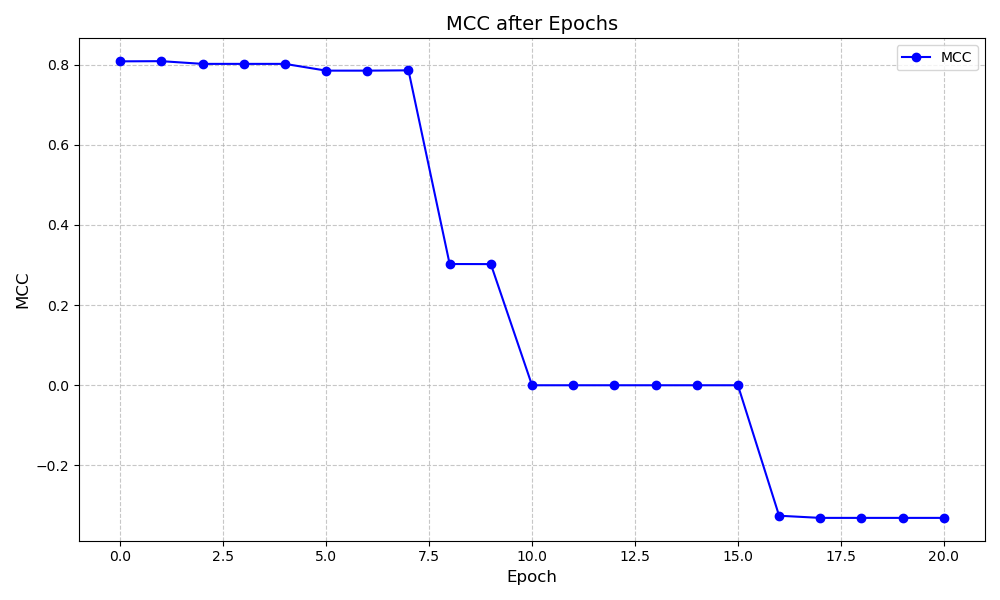

Values plotted in this chart, from the file beside it:
Bit Counter, Module, Weight Before Attack, Weight After Attack, Validation, MCC Drop
1, classifier, tensor(-513., device='cuda:0'), tensor(-513., device='cuda:0'), 0.8089, -0.0004324
2, classifier, tensor(4096., device='cuda:0'), tensor(4096., device='cuda:0'), 0.8022, 0.006771
3, classifier, tensor(-5., device='cuda:0'), tensor(-5., device='cuda:0'), 0.8022, 0.0
4, classifier, tensor(128., device='cuda:0'), tensor(128., device='cuda:0'), 0.8022, 0.0
5, classifier, tensor(-17., device='cuda:0'), tensor(-17., device='cuda:0'), 0.7853, 0.01686
6, classifier, tensor(-4097., device='cuda:0'), tensor(-4097., device='cuda:0'), 0.7853, 0.0
7, classifier, tensor(128., device='cuda:0'), tensor(128., device='cuda:0'), 0.786, -0.0007337
8, classifier, tensor(64., device='cuda:0'), tensor(64., device='cuda:0'), 0.3026, 0.4834
9, classifier, tensor(-32768., device='cuda:0'), tensor(-32768., device='cuda:0'), 0.3024, 0.0002067
10, classifier, tensor(4096., device='cuda:0'), tensor(4096., device='cuda:0'), 0.0, 0.3024
11, classifier, tensor(1., device='cuda:0'), tensor(1., device='cuda:0'), 0.0, 0.0
12, classifier, tensor(-5., device='cuda:0'), tensor(-5., device='cuda:0'), 0.0, 0.0
13, classifier, tensor(8., device='cuda:0'), tensor(8., device='cuda:0'), 0.0, 0.0
14, classifier, tensor(-129., device='cuda:0'), tensor(-129., device='cuda:0'), 0.0, 0.0
15, classifier, tensor(1., device='cuda:0'), tensor(1., device='cuda:0'), 0.0, 0.0
16, classifier, tensor(512., device='cuda:0'), tensor(512., device='cuda:0'), -0.3257, 0.3257
17, classifier, tensor(-9., device='cuda:0'), tensor(-9., device='cuda:0'), -0.331, 0.005382
18, classifier, tensor(-2., device='cuda:0'), tensor(-2., device='cuda:0'), -0.331, 0.0
19, classifier, tensor(-1025., device='cuda:0'), tensor(-1025., device='cuda:0'), -0.331, 0.0
20, classifier, tensor(512., device='cuda:0'), tensor(512., device='cuda:0'), -0.331, 0.0
